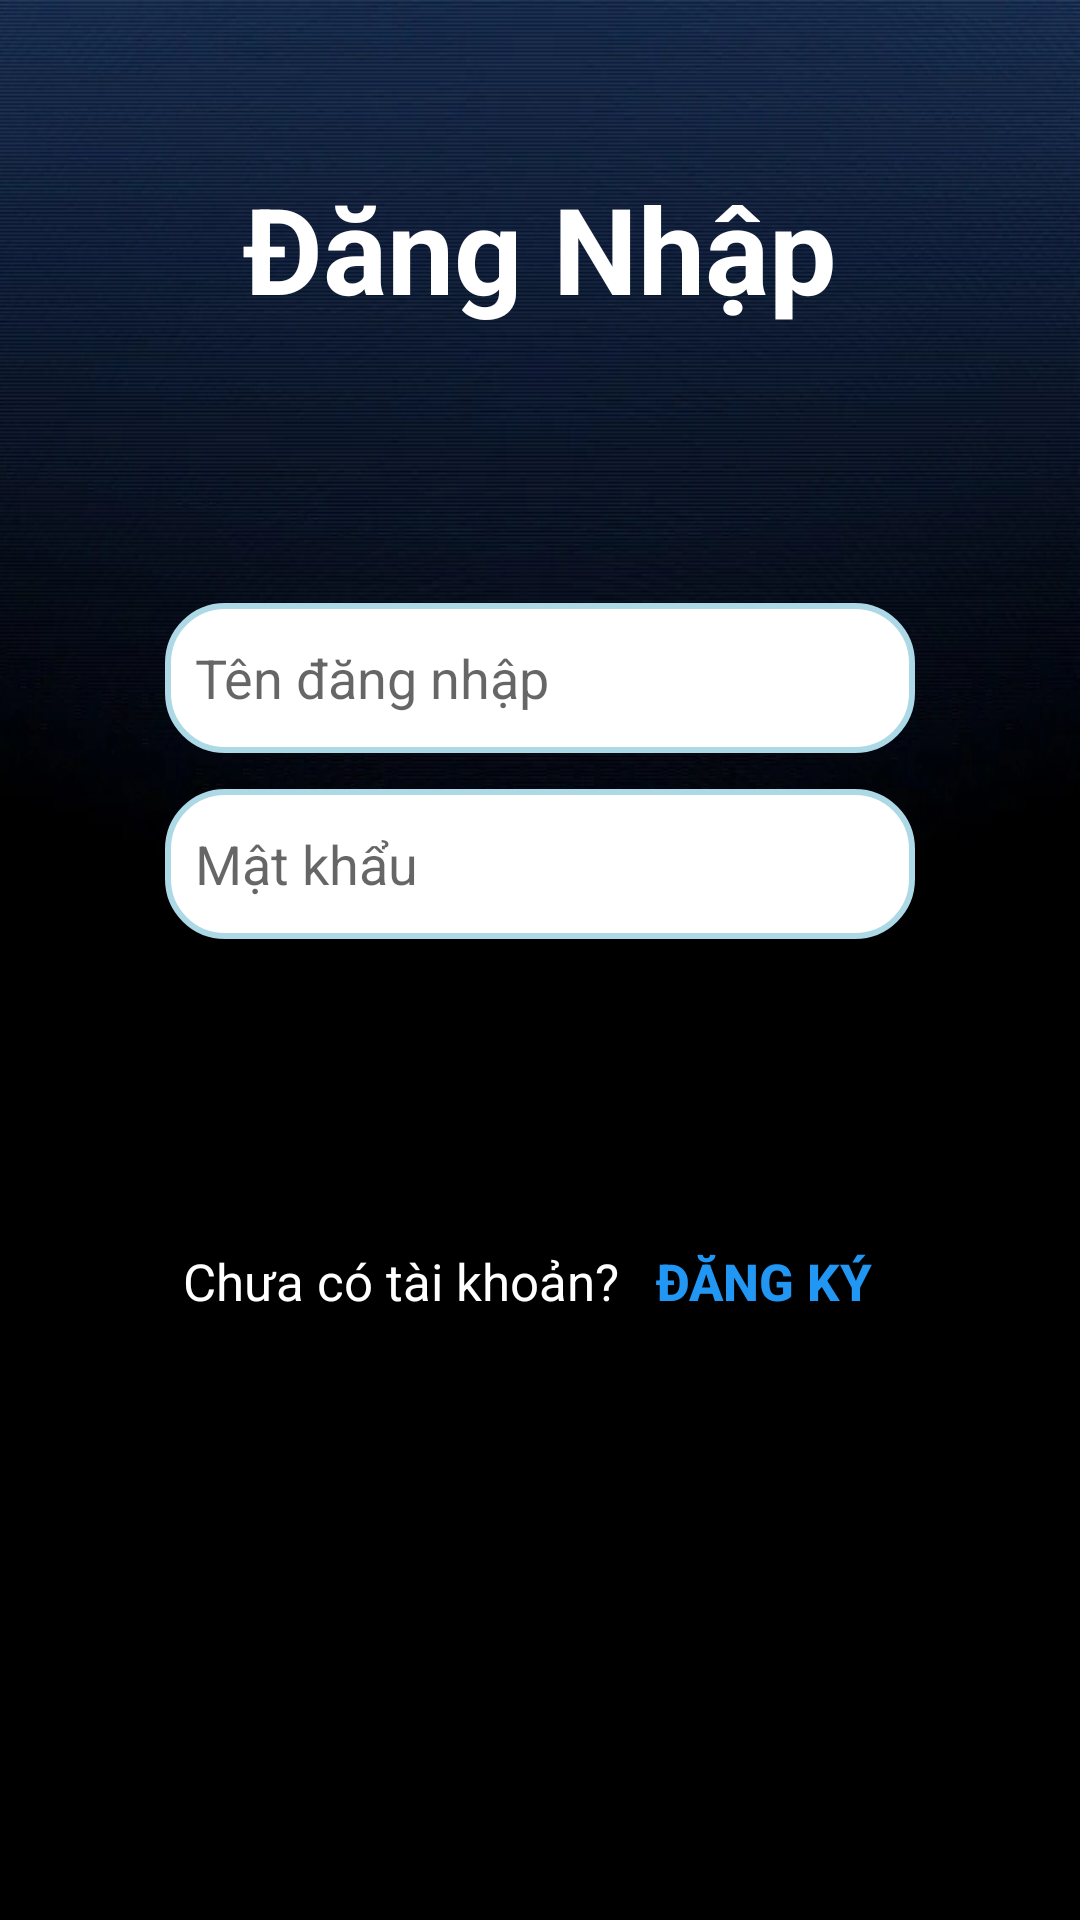

The Android layout XML behind this screen, and the referenced resources:
<!-- AndroidManifest.xml: application theme AppTheme -->
<!-- res/layout/activity_login.xml -->
<?xml version="1.0" encoding="utf-8"?>
<androidx.constraintlayout.widget.ConstraintLayout xmlns:android="http://schemas.android.com/apk/res/android"
    xmlns:app="http://schemas.android.com/apk/res-auto"
    xmlns:tools="http://schemas.android.com/tools"
    android:layout_width="match_parent"
    android:layout_height="match_parent"
    android:background="@drawable/background"
    android:orientation="vertical"
    android:weightSum="10">

    <TextView
        android:id="@+id/tvTitle"
        android:layout_width="wrap_content"
        android:layout_height="wrap_content"
        android:text="Đăng Nhập"
        android:textColor="@android:color/white"
        android:textSize="40sp"
        android:textStyle="bold"
        app:layout_constraintBottom_margin="16dp"
        app:layout_constraintBottom_toTopOf="@+id/loginContainer"
        app:layout_constraintEnd_toEndOf="parent"
        app:layout_constraintStart_toStartOf="parent"
        app:layout_constraintTop_toTopOf="parent" />

    <LinearLayout
        android:id="@+id/loginContainer"
        android:layout_width="wrap_content"
        android:layout_height="wrap_content"
        android:gravity="center"
        android:orientation="vertical"
        android:padding="24dp"
        app:layout_constraintBottom_toBottomOf="parent"
        app:layout_constraintEnd_toEndOf="parent"
        app:layout_constraintStart_toStartOf="parent"
        app:layout_constraintTop_toTopOf="parent"
        tools:layout_editor_absoluteX="56dp">

        <EditText
            android:id="@+id/edtUsername"
            android:layout_width="250dp"
            android:layout_height="50dp"
            android:layout_marginTop="12dp"
            android:background="@drawable/rounded_edittext"
            android:hint="Tên đăng nhập"
            android:inputType="text"
            android:padding="10dp" />

        <EditText
            android:id="@+id/edtPassword"
            android:layout_width="250dp"
            android:layout_height="50dp"
            android:layout_marginTop="12dp"
            android:background="@drawable/rounded_edittext"
            android:hint="Mật khẩu"
            android:inputType="textPassword"
            android:padding="10dp" />

        <Button
            android:id="@+id/btnLogin"
            android:layout_width="250dp"
            android:layout_height="50dp"
            android:layout_marginTop="24dp"
            android:background="@drawable/custom_button"
            android:text="Đăng nhập"
            android:textColor="@android:color/black" />

        <LinearLayout
            android:layout_width="wrap_content"
            android:layout_height="wrap_content"
            android:orientation="horizontal"
            android:layout_marginTop="16dp"
            android:gravity="center">

            <TextView
                android:layout_width="wrap_content"
                android:layout_height="wrap_content"
                android:text="Chưa có tài khoản? "
                android:textColor="@android:color/white"
                android:textSize="17sp" />

            <Button
                android:id="@+id/btnSignup"
                android:layout_width="wrap_content"
                android:layout_height="wrap_content"
                android:background="transparent"
                android:clickable="true"
                android:focusable="true"
                android:text="Đăng Ký"
                android:textColor="#2196F3"
                android:textSize="17sp"
                android:textStyle="bold" />
        </LinearLayout>
    </LinearLayout>

</androidx.constraintlayout.widget.ConstraintLayout>
<!-- resources referenced by this layout -->
<resources>
  <!-- drawable background: png bitmap (drawable, 230755 bytes) -->
  <!-- drawable rounded_edittext (drawable) -->
  <?xml version="1.0" encoding="utf-8"?>
  <shape xmlns:android="http://schemas.android.com/apk/res/android">
      <solid android:color="#FFFFFF"/> 
      <corners android:radius="19dp"/> 
      <stroke android:color="#ADD8E6" android:width="2dp"/> 
  </shape>
  <style name="AppTheme" parent="Theme.AppCompat.Light.NoActionBar">
          
          <item name="colorPrimary">@color/colorPrimary</item>
          <item name="colorPrimaryDark">@color/colorPrimaryDark</item>
          <item name="colorAccent">@color/colorAccent</item>
      </style>
  <color name="colorPrimary">#3F51B5</color>
  <color name="colorPrimaryDark">#303F9F</color>
  <color name="colorAccent">#FF4081</color>
</resources>
